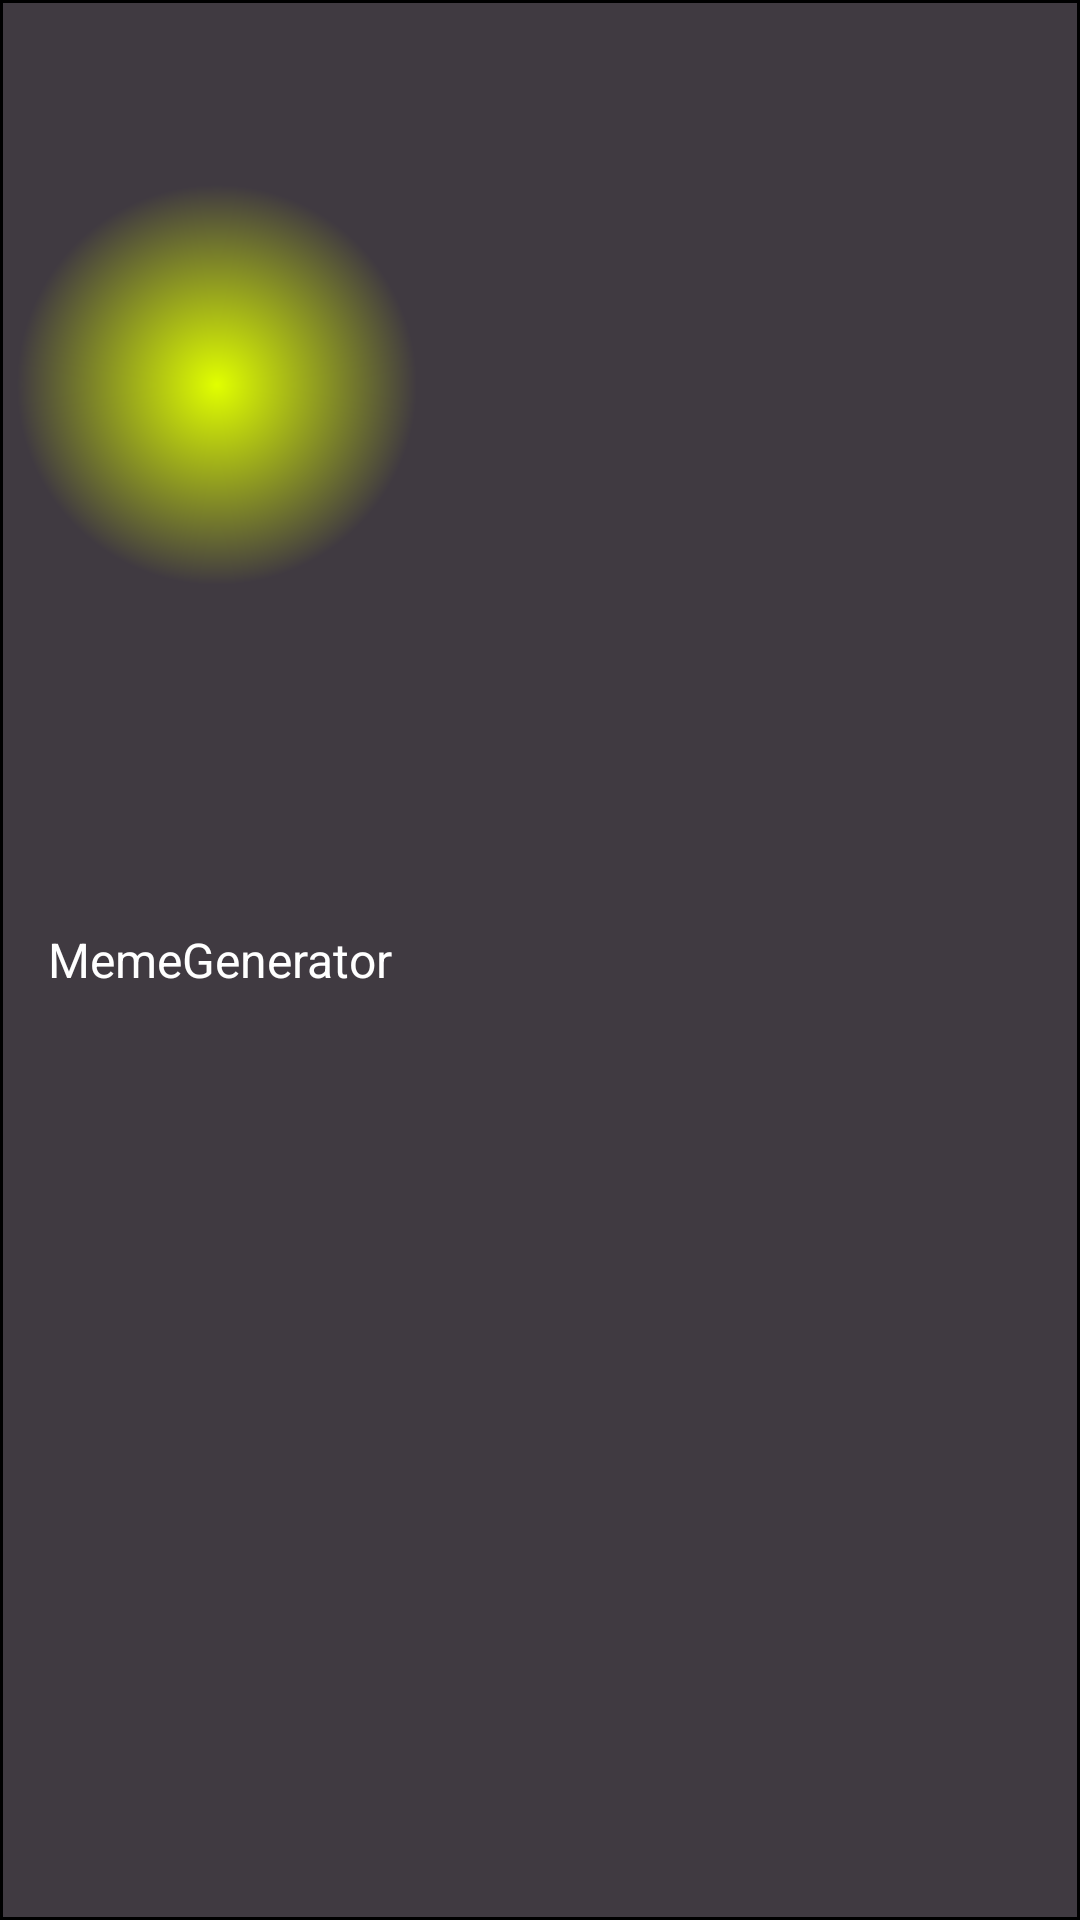

Here is an Android app screen rendered from its layout file. Give the layout XML and the strings, colors and styles it references.
<!-- AndroidManifest.xml: application theme AppTheme -->
<!-- res/layout/toolbar.xml -->
<android.support.v7.widget.Toolbar
    xmlns:android="http://schemas.android.com/apk/res/android"
    xmlns:app="http://schemas.android.com/apk/res-auto"
    android:id="@+id/toolbar"
    android:layout_width="match_parent"
    android:layout_height="?attr/actionBarSize"
    android:background="@drawable/main_activity_button_background"
    android:theme="@style/ToolbarTheme"
    app:layout_scrollFlags="scroll|enterAlways"
    app:popupTheme="@style/ThemeOverlay.AppCompat.Light">

    <TextView
        android:id="@+id/toolbar_title"
        android:layout_width="wrap_content"
        android:layout_height="match_parent"
        android:gravity="left|center"
        android:text="@string/app_name"
        android:textColor="@color/colorAccent"
        android:textSize="@dimen/meme_name_size"/>
</android.support.v7.widget.Toolbar>
<!-- resources referenced by this layout -->
<resources>
  <color name="colorAccent">#ffffff</color>
  <dimen name="meme_name_size">16sp</dimen>
  <!-- drawable main_activity_button_background (drawable) -->
  <shape xmlns:android="http://schemas.android.com/apk/res/android"
      android:shape="rectangle">
      <stroke
          android:width="1dp"
          android:color="@color/color_black"/>
      <gradient
          android:angle="0"
          android:startColor="#e1ff00"
          android:endColor="#403a41"
          android:gradientRadius="200"
          android:centerX="0.2"
          android:centerY="0.2"
          android:type="radial"/>
  </shape>
  <string name="app_name">MemeGenerator</string>
  <style name="ToolbarTheme" parent="Base.Widget.AppCompat.Toolbar">
          <item name="android:textColor">@color/colorAccent</item>
      </style>
  <style name="AppTheme" parent="Theme.AppCompat.Light.NoActionBar">
          <item name="colorPrimary">@color/colorPrimary</item>
          <item name="colorPrimaryDark">@color/colorPrimaryDark</item>
          <item name="colorAccent">@color/colorAccent</item>
          <item name="actionMenuTextColor">@color/colorAccent</item>
          <item name="android:textColorSecondary">@color/colorAccent</item>
          <item name="android:textColor">@color/colorAccent</item>
      </style>
  <color name="color_black">@android:color/black</color>
  <color name="colorPrimary">#3F51B5</color>
  <color name="colorPrimaryDark">#303F9F</color>
</resources>
